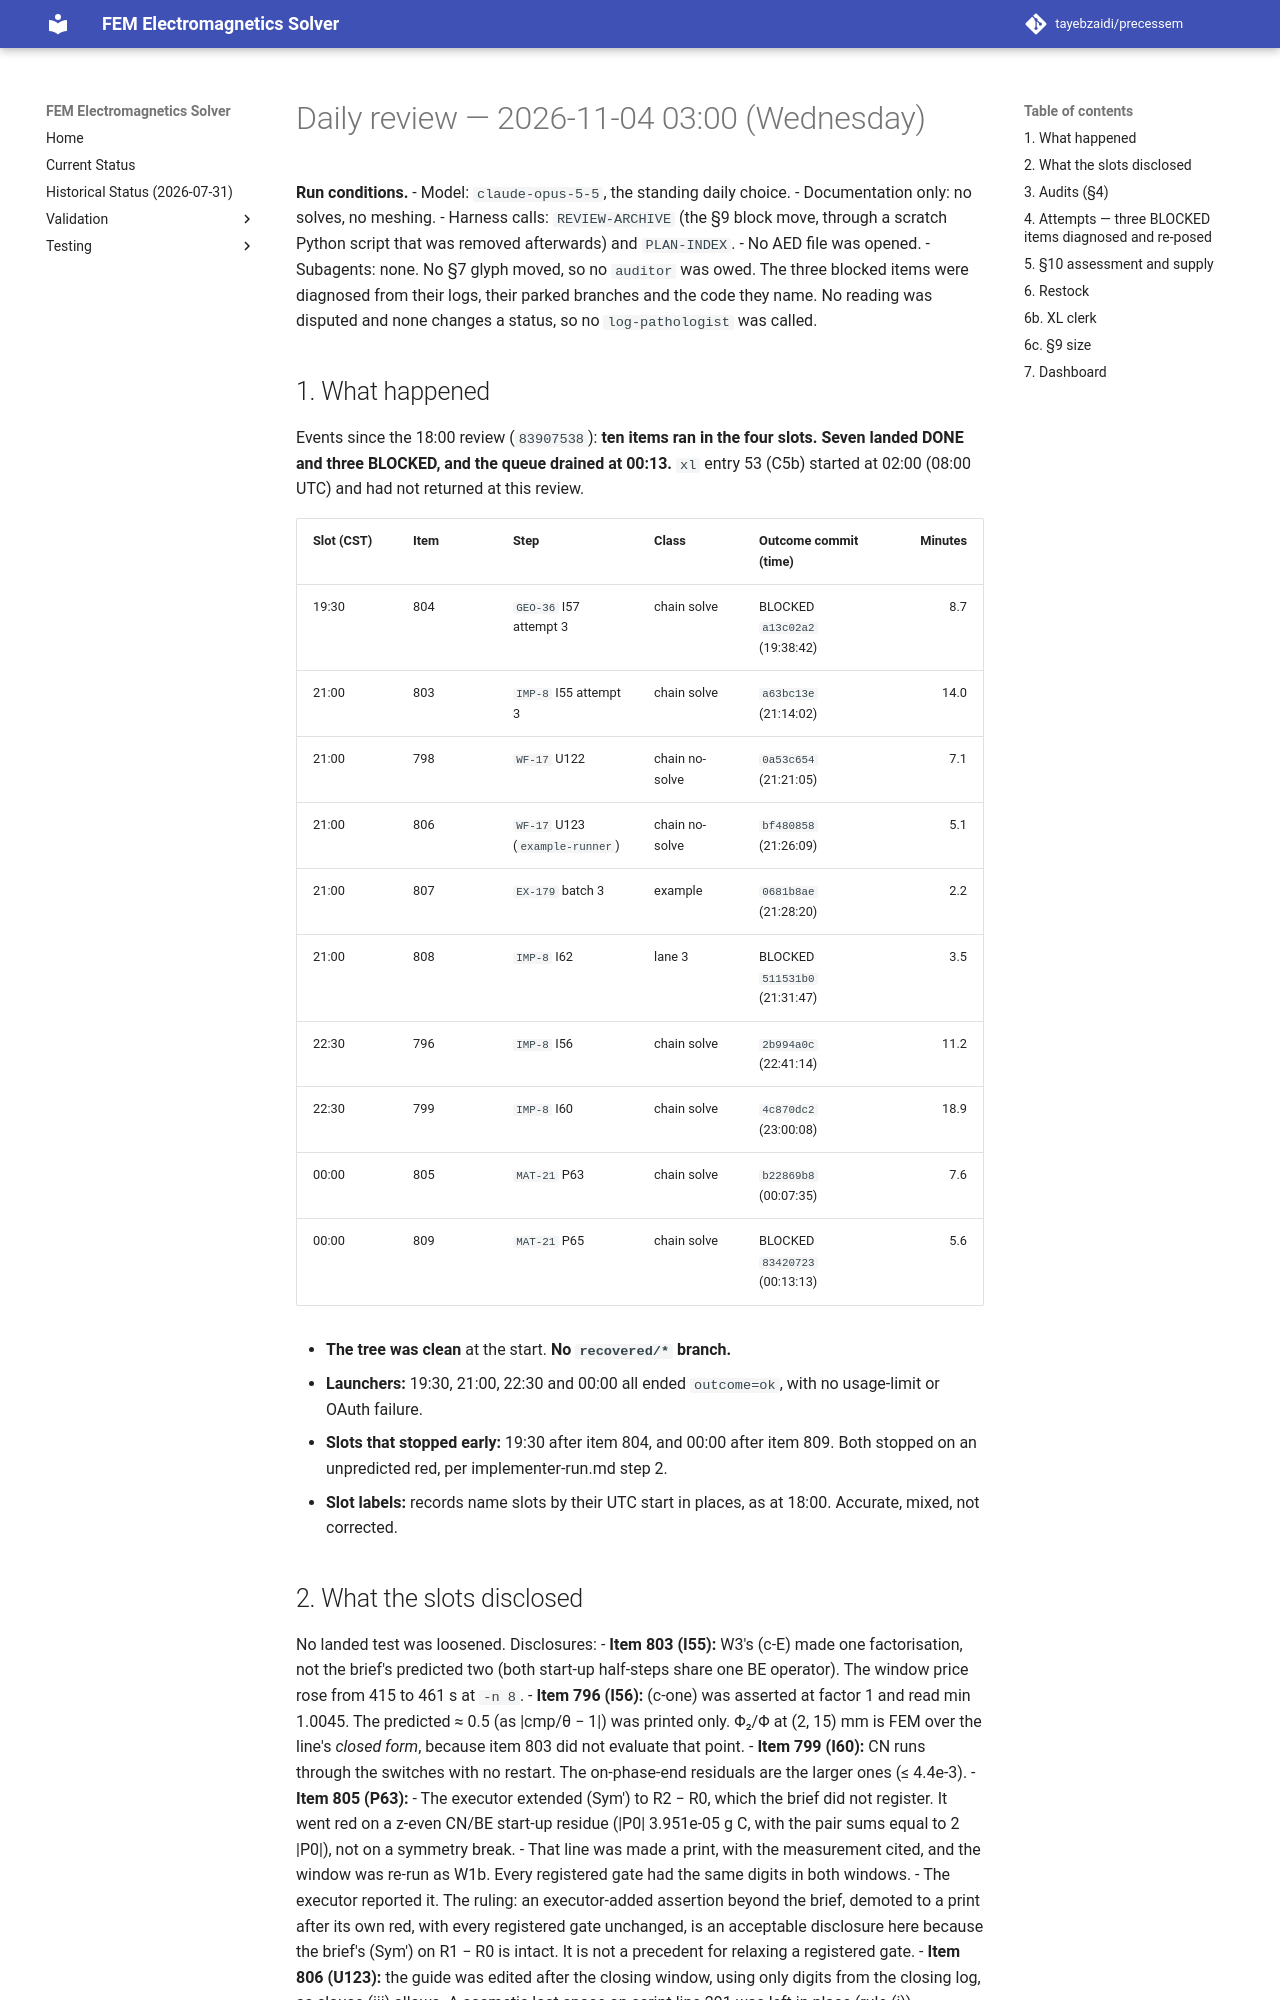

repository: tayebzaidi/precessem · page: planning/reviews/2026-11-04-daily/index.html · generator: mkdocs

# Daily review — 2026-11-04 03:00 (Wednesday)

**Run conditions.**
- Model: `claude-opus-5-5`, the standing daily choice.
- Documentation only: no solves, no meshing.
- Harness calls: `REVIEW-ARCHIVE` (the §9 block move, through a scratch Python script that was removed afterwards) and `PLAN-INDEX`.
- No AED file was opened.
- Subagents: none. No §7 glyph moved, so no `auditor` was owed. The three blocked items were diagnosed from their logs, their parked branches and the code they name. No reading was disputed and none changes a status, so no `log-pathologist` was called.

## 1. What happened

Events since the 18:00 review (`83907538`): **ten items ran in the four slots. Seven landed DONE and three BLOCKED, and the queue drained at 00:13.** `xl` entry 53 (C5b) started at 02:00 (08:00 UTC) and had not returned at this review.

| Slot (CST) | Item | Step | Class | Outcome commit (time) | Minutes |
|---|---|---|---|---|---:|
| 19:30 | 804 | `GEO-36` I57 attempt 3 | chain solve | BLOCKED `a13c02a2` (19:38:42) | 8.7 |
| 21:00 | 803 | `IMP-8` I55 attempt 3 | chain solve | `a63bc13e` (21:14:02) | 14.0 |
| 21:00 | 798 | `WF-17` U122 | chain no-solve | `0a53c654` (21:21:05) | 7.1 |
| 21:00 | 806 | `WF-17` U123 (`example-runner`) | chain no-solve | `bf480858` (21:26:09) | 5.1 |
| 21:00 | 807 | `EX-179` batch 3 | example | `0681b8ae` (21:28:20) | 2.2 |
| 21:00 | 808 | `IMP-8` I62 | lane 3 | BLOCKED `511531b0` (21:31:47) | 3.5 |
| 22:30 | 796 | `IMP-8` I56 | chain solve | `2b994a0c` (22:41:14) | 11.2 |
| 22:30 | 799 | `IMP-8` I60 | chain solve | `4c870dc2` (23:00:08) | 18.9 |
| 00:00 | 805 | `MAT-21` P63 | chain solve | `b22869b8` (00:07:35) | 7.6 |
| 00:00 | 809 | `MAT-21` P65 | chain solve | BLOCKED `83420723` (00:13:13) | 5.6 |

- **The tree was clean** at the start. **No `recovered/*` branch.**
- **Launchers:** 19:30, 21:00, 22:30 and 00:00 all ended `outcome=ok`, with no usage-limit or OAuth failure.
- **Slots that stopped early:** 19:30 after item 804, and 00:00 after item 809. Both stopped on an unpredicted red, per implementer-run.md step 2.
- **Slot labels:** records name slots by their UTC start in places, as at 18:00. Accurate, mixed, not corrected.

## 2. What the slots disclosed

No landed test was loosened. Disclosures:
- **Item 803 (I55):** W3's (c-E) made one factorisation, not the brief's predicted two (both start-up half-steps share one BE operator). The window price rose from 415 to 461 s at `-n 8`.
- **Item 796 (I56):** (c-one) was asserted at factor 1 and read min 1.0045. The predicted ≈ 0.5 (as |cmp/θ − 1|) was printed only. Φ₂/Φ at (2, 15) mm is FEM over the line's *closed form*, because item 803 did not evaluate that point.
- **Item 799 (I60):** CN runs through the switches with no restart. The on-phase-end residuals are the larger ones (≤ 4.4e-3).
- **Item 805 (P63):**
  - The executor extended (Sym′) to R2 − R0, which the brief did not register. It went red on a z-even CN/BE start-up residue (|P0| 3.951e-05 g C, with the pair sums equal to 2 |P0|), not on a symmetry break.
  - That line was made a print, with the measurement cited, and the window was re-run as W1b. Every registered gate had the same digits in both windows.
  - The executor reported it. The ruling: an executor-added assertion beyond the brief, demoted to a print after its own red, with every registered gate unchanged, is an acceptable disclosure here because the brief's (Sym′) on R1 − R0 is intact. It is not a precedent for relaxing a registered gate.
- **Item 806 (U123):** the guide was edited after the closing window, using only digits from the closing log, as clause (iii) allows. A cosmetic lost space on script line 291 was left in place (rule (i)).

## 3. Audits (§4)

**No §7 glyph moved** in this interval. The diff `83907538..HEAD` changes three §7 rows (`MAT-21`, `IMP-8`, `WF-1`). Each one is ✅ before and after, gaining record lines. No `auditor` was owed. `EX-180` is opened here at ⬜.
